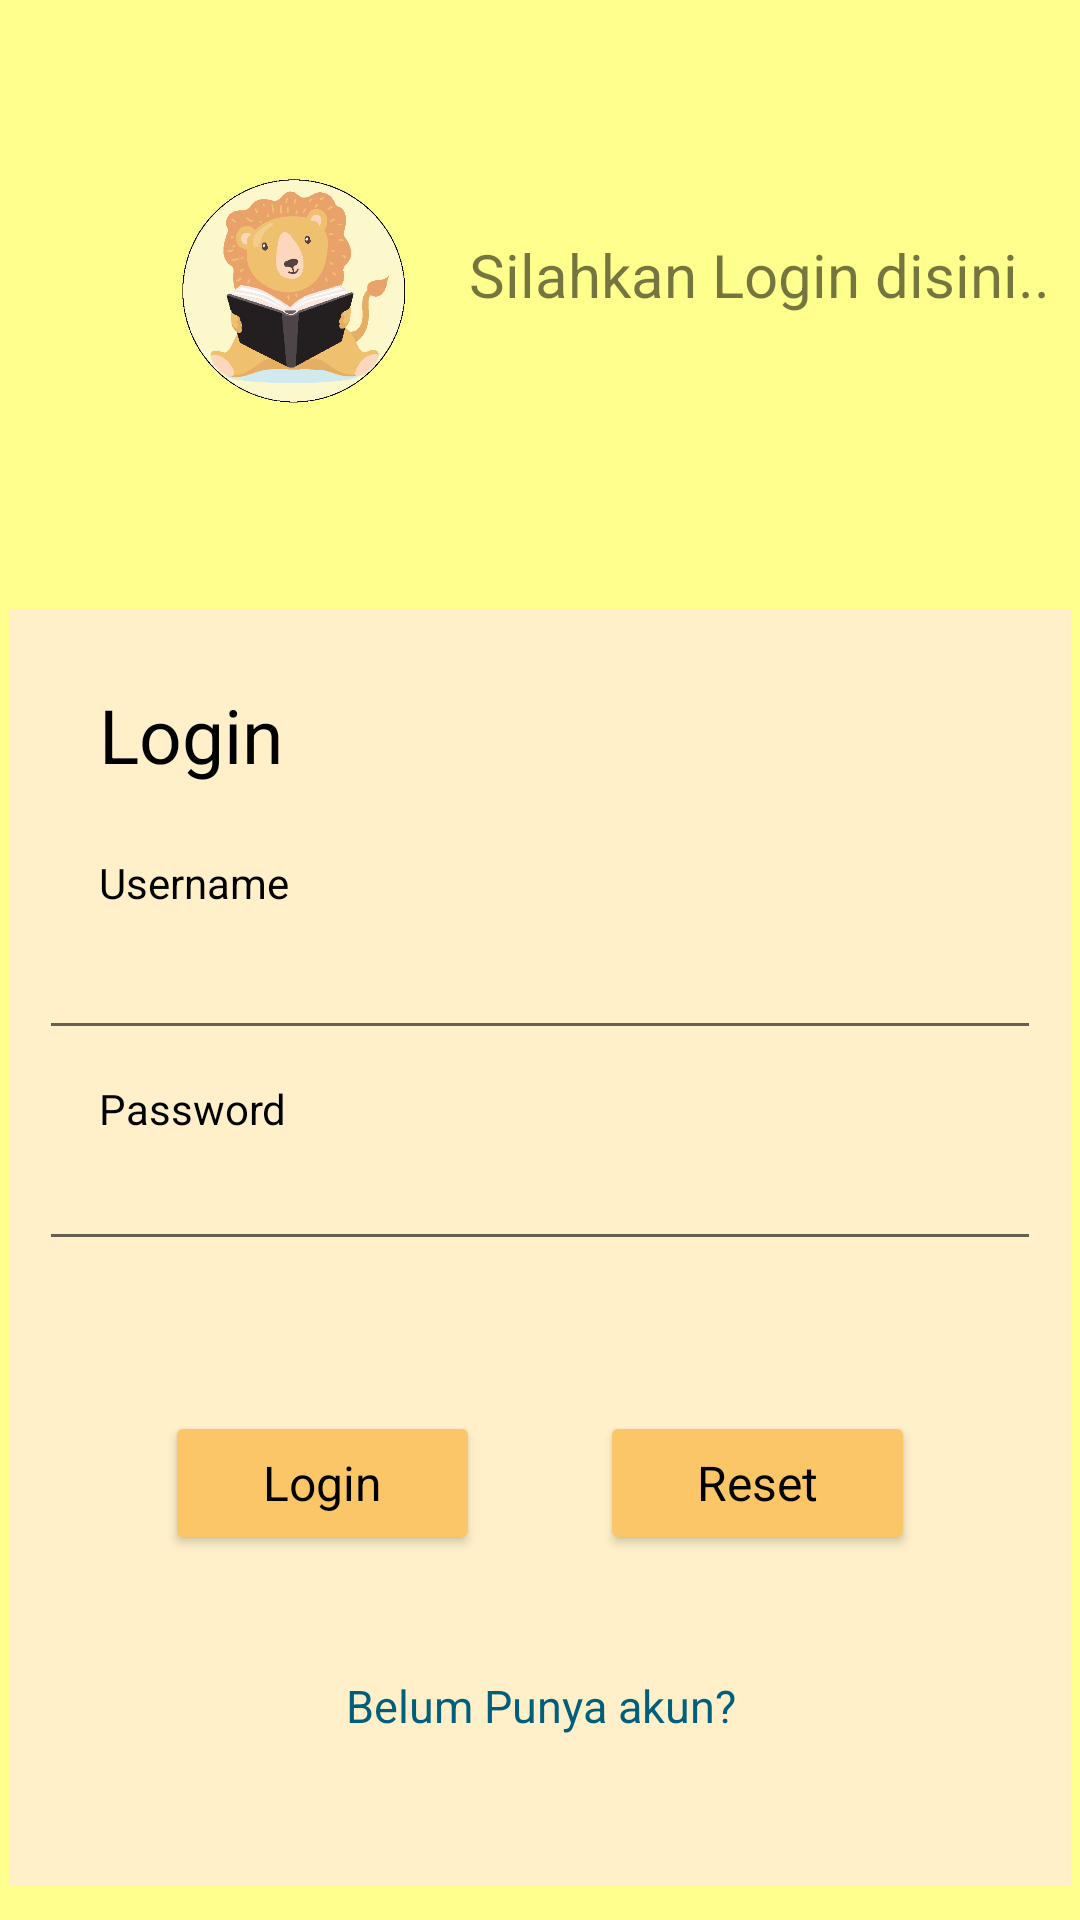

This screen was rendered from an Android layout file. Write that file and the resources it references.
<!-- AndroidManifest.xml: application theme Theme.Apptk -->
<!-- res/layout/activity_login.xml -->
<?xml version="1.0" encoding="utf-8"?>
<ScrollView xmlns:android="http://schemas.android.com/apk/res/android"
    xmlns:app="http://schemas.android.com/apk/res-auto"
    xmlns:tools="http://schemas.android.com/tools"
    android:layout_width="match_parent"
    android:layout_height="match_parent"
    android:fillViewport="true"
    tools:context=".Login">

    <RelativeLayout
        android:layout_width="fill_parent"
        android:layout_height="wrap_content"
        android:background="@color/bg1"
        android:padding="3dp">

        <ImageView
            android:layout_width="190dp"
            android:layout_height="235dp"
            android:src="@drawable/login" />

        <TextView
            android:layout_width="200dp"
            android:layout_height="50dp"
            android:layout_marginTop="75dp"
            android:layout_marginLeft="150dp"
            android:text="Silahkan Login disini.."
            android:textAlignment="center"
            android:textSize="20dp"/>

        
        <LinearLayout
            android:orientation="vertical"
            android:layout_width="match_parent"
            android:layout_height="wrap_content"
            android:padding="10dp"
            android:background="@color/bg2"
            android:layout_marginTop="200dp">

            <TextView
                android:layout_width="match_parent"
                android:layout_height="50dp"
                android:text="Login"
                android:textSize="25dp"
                android:textColor="@color/black"
                android:paddingTop="5dp"
                android:paddingLeft="20dp"
                android:layout_marginTop="10dp"/>

            <TextView
                android:layout_width="fill_parent"
                android:layout_height="wrap_content"
                android:textColor="#000000"
                android:paddingLeft="20dp"
                android:text="Username"
                android:layout_marginTop="35px" />

            <EditText
                android:id="@+id/username"
                android:layout_width="fill_parent"
                android:layout_height="wrap_content"
                android:layout_marginTop="5dip"
                android:paddingLeft="20dp"
                android:layout_marginBottom="10dip"
                android:singleLine="true"/>

            <TextView
                android:layout_width="fill_parent"
                android:layout_height="wrap_content"
                android:textColor="#000000"
                android:paddingLeft="20dp"
                android:text="Password" />

            <EditText
                android:id="@+id/password"
                android:layout_width="fill_parent"
                android:layout_height="wrap_content"
                android:layout_marginBottom="30dip"
                android:paddingLeft="20dp"
                android:inputType="textPassword"/>

            <RelativeLayout
                android:layout_width="fill_parent"
                android:layout_height="wrap_content"
                android:layout_marginTop="20dip">

                <Button
                    android:id="@+id/btnLogin"
                    android:layout_width="105dp"
                    android:layout_height="wrap_content"
                    android:text="Login"
                    android:textSize="16dip"
                    android:textColor="@color/black"
                    android:backgroundTint="#FBC668"
                    android:textAppearance="@style/TextAppearance.AppCompat.Small"
                    android:layout_toLeftOf="@+id/view" />

                <View
                    android:id="@+id/view"
                    android:layout_height="1dp"
                    android:layout_width="0dp"
                    android:layout_centerHorizontal="true"
                    android:layout_marginLeft="20dp"
                    android:layout_marginRight="20dp" />

                <Button
                    android:id="@+id/btnReset"
                    android:layout_width="105dp"
                    android:layout_height="wrap_content"
                    android:text="Reset"
                    android:textSize="16dip"
                    android:textColor="@color/black"
                    android:backgroundTint="#FBC668"
                    android:textAppearance="@style/TextAppearance.AppCompat.Small"
                    android:layout_toRightOf="@+id/view" />

            </RelativeLayout>

            <TextView android:id="@+id/link_to_register"
                android:layout_width="fill_parent"
                android:layout_height="wrap_content"
                android:layout_marginTop="40dip"
                android:layout_marginBottom="40dip"
                android:text="Belum Punya akun?"
                android:gravity="center"
                android:textSize="15dip"
                android:textColor="#025f7c"/>

        </LinearLayout>

    </RelativeLayout>

</ScrollView>
<!-- resources referenced by this layout -->
<resources>
  <color name="bg1">#FDFFFF8D</color>
  <color name="bg2">#FFFFF0C9</color>
  <color name="black">#FF000000</color>
  <!-- drawable login: png bitmap (drawable, 25705 bytes) -->
  <style name="Theme.Apptk" parent="Theme.MaterialComponents.DayNight.DarkActionBar">
          
          <item name="colorPrimary">?android:attr/colorPressedHighlight</item>
          <item name="colorPrimaryVariant">@android:color/holo_orange_light</item>
          <item name="colorOnPrimary">@color/white</item>
          
          <item name="colorSecondary">@color/teal_200</item>
          <item name="colorSecondaryVariant">@color/teal_700</item>
          <item name="colorOnSecondary">@color/black</item>
          
          <item name="android:statusBarColor" tools:targetApi="l">?attr/colorPrimaryVariant</item>
          
      </style>
  <color name="white">#FFFFFFFF</color>
  <color name="teal_200">#FF03DAC5</color>
  <color name="teal_700">#FF018786</color>
</resources>
